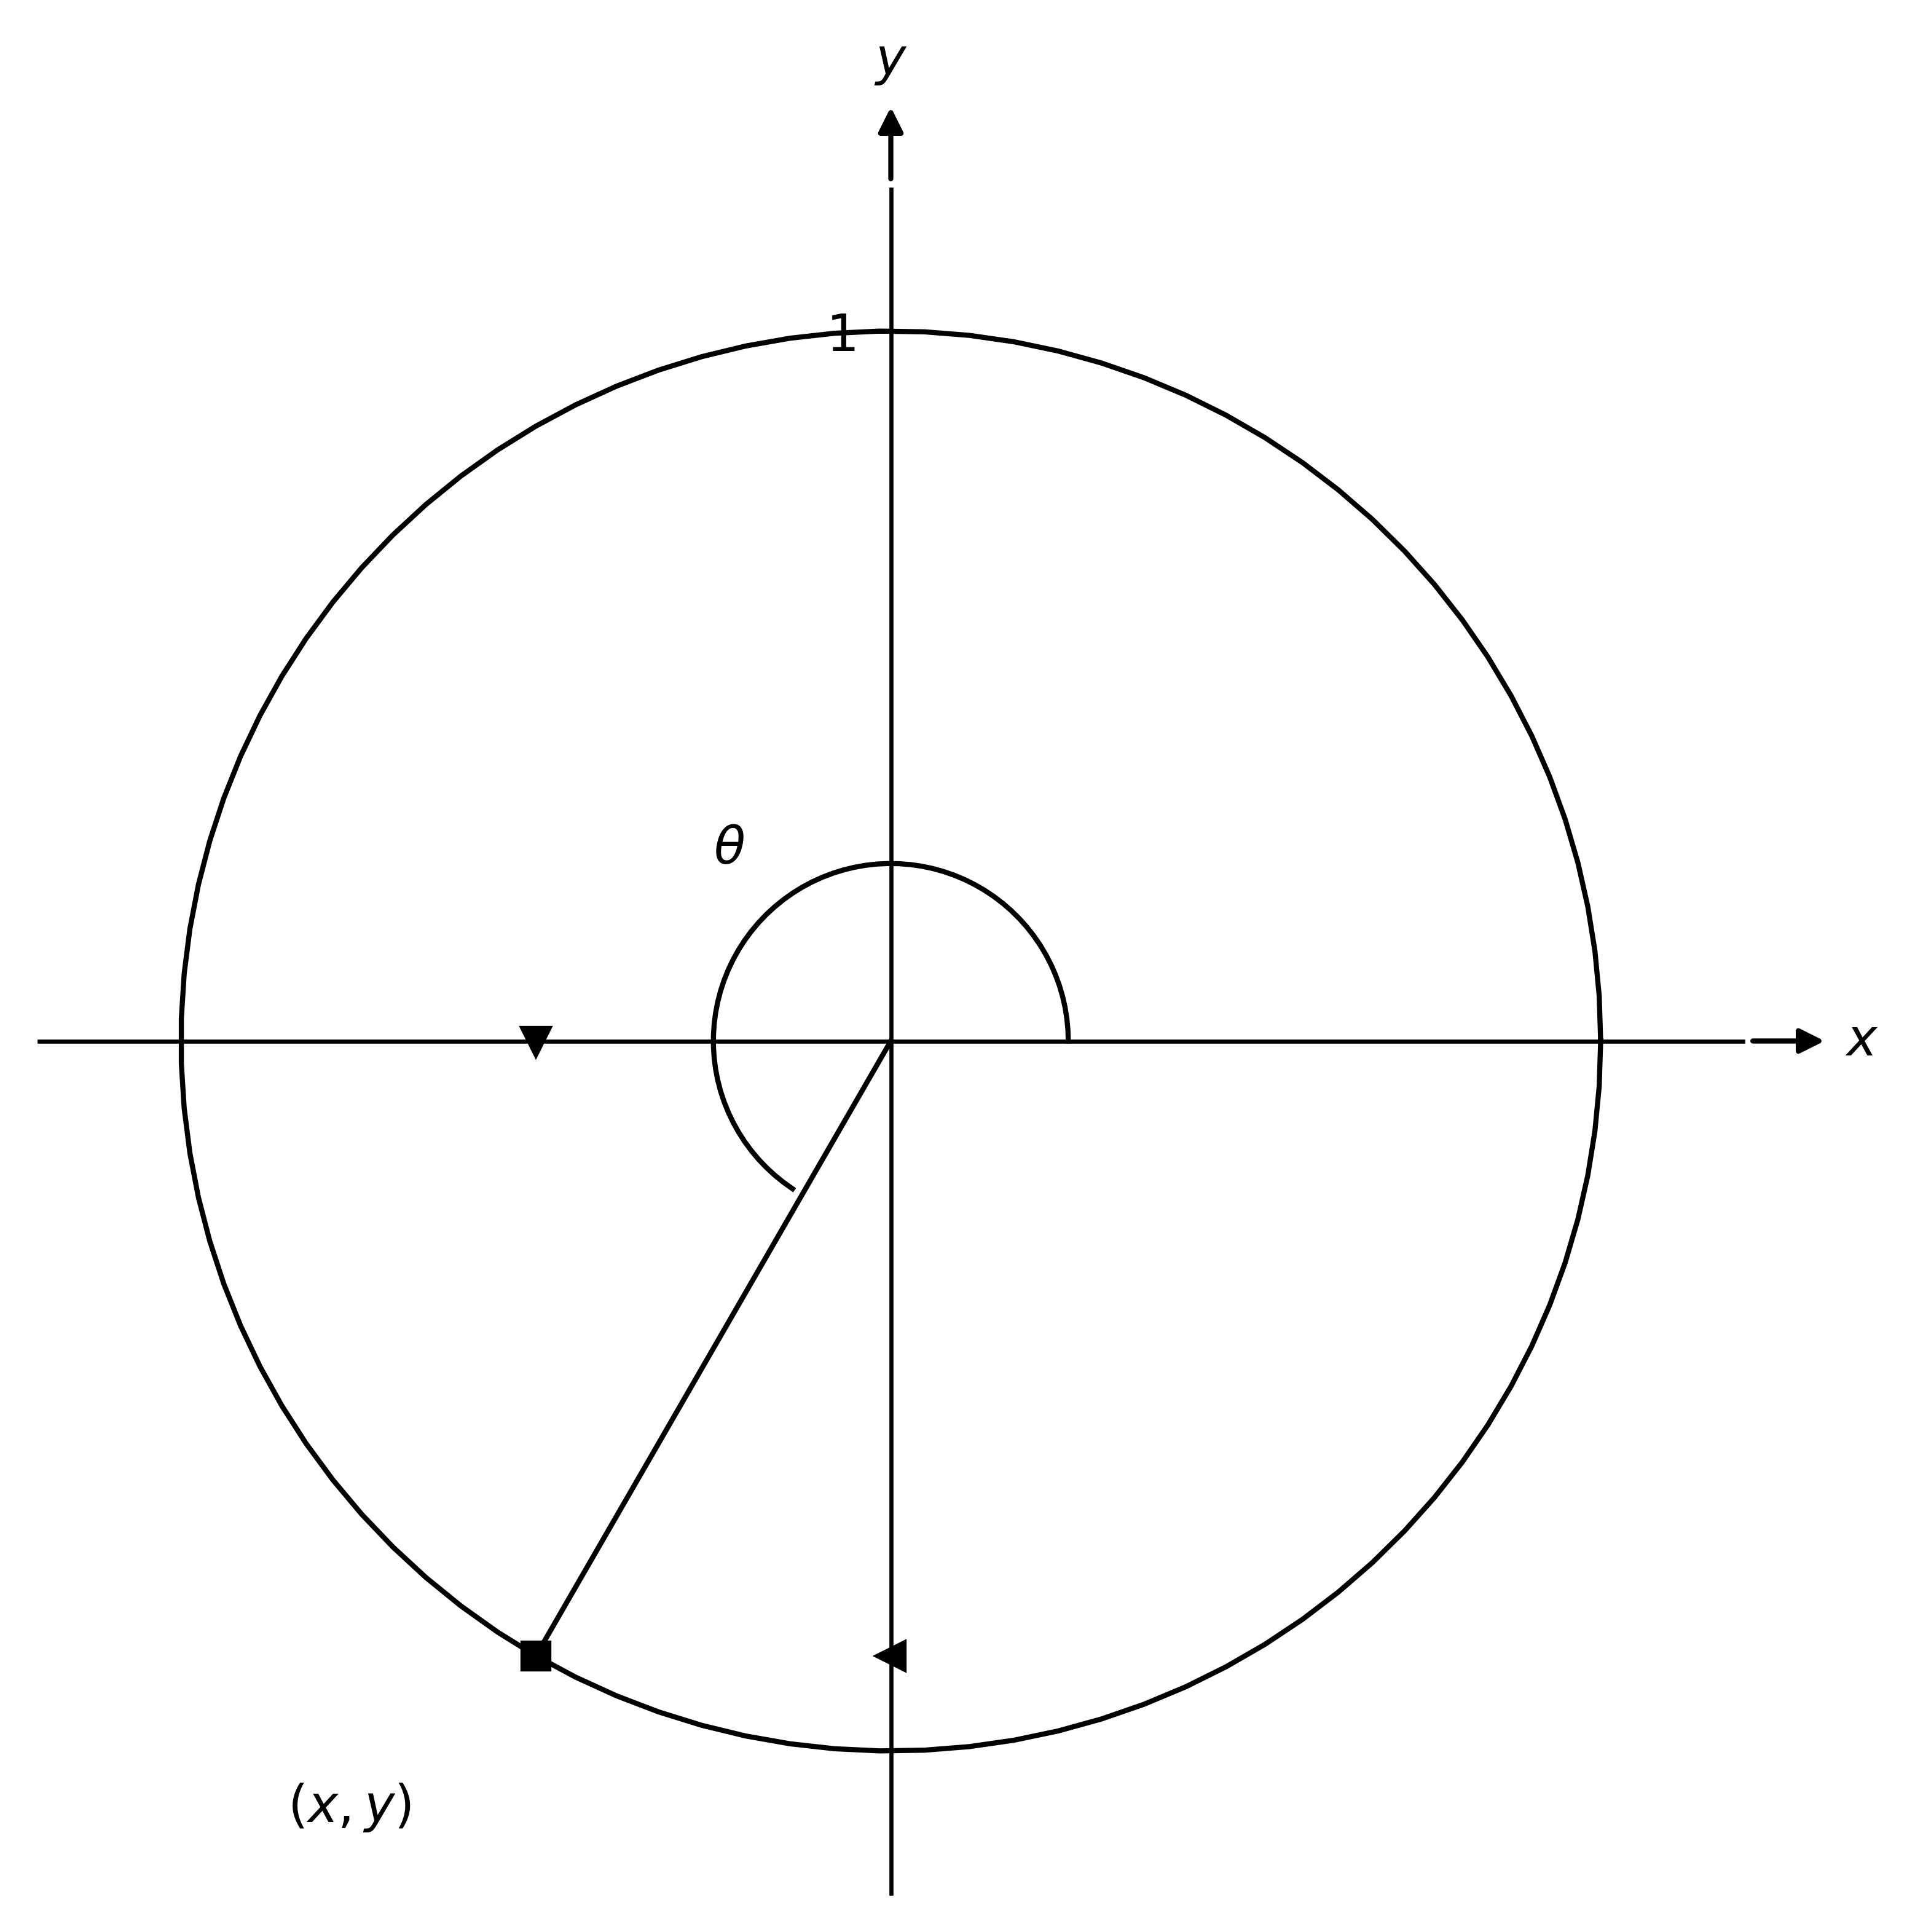

Recreate this plot in Python.
import numpy as np
import matplotlib.pyplot as plt

fig = plt.figure(figsize=[8, 6])
ax = plt.gca()


#-- Set axis spines at 0
for spine in ['left', 'bottom']:
    ax.spines[spine].set_position('zero')

#-- Hide the other spines...
for spine in ['right', 'top']:
    ax.spines[spine].set_color('none')

#-- Decorate the spines
arrow_length = 20 # In points

#-- X-axis arrow
ax.annotate('$x$', xy=(1, 0), xycoords=('axes fraction', 'data'), 
            xytext=(arrow_length, 0), textcoords='offset points',
            ha='left', va='center',
            arrowprops=dict(arrowstyle='<|-', fc='black'))

#-- Y-axis arrow
ax.annotate('$y$', xy=(0, 1), xycoords=('data', 'axes fraction'), 
            xytext=(0, arrow_length), textcoords='offset points',
            ha='center', va='bottom',
            arrowprops=dict(arrowstyle='<|-', fc='black'))

#-- Plot
ax.axis([-1.2, +1.2, -1.2, +1.2])
ax.grid(False)
ax.set_aspect(1)


# Turn off ticks
ax.set_yticks([1])
ax.set_xticks([])

# Turn off tick labels
ax.set_yticklabels(['$1$'])
ax.set_xticklabels([])

#-- Function

theta = np.linspace(0, 2*np.pi, 100)

xc = np.cos(theta)
yc = np.sin(theta)

ax.plot(xc, yc, 'k-', linewidth=1)

ax.plot([0, xc[66]], [0, yc[66]], 'k-', linewidth=1)
ax.annotate(r"$(x,y)$",(-0.85,-1.1))

ax.plot(0.25*xc[0:66], 0.25*yc[0:66], 'k-', linewidth=1)
ax.annotate(r"$\theta$",(-0.25,+0.25))


ax.plot(xc[66],yc[66],'ks',markersize=5)

ax.plot(0,yc[66],'k<',markersize=5)
ax.plot(xc[66],0,'kv',markersize=5)

plt.savefig("plot.png", dpi=600, bbox_inches='tight')

plt.show()
